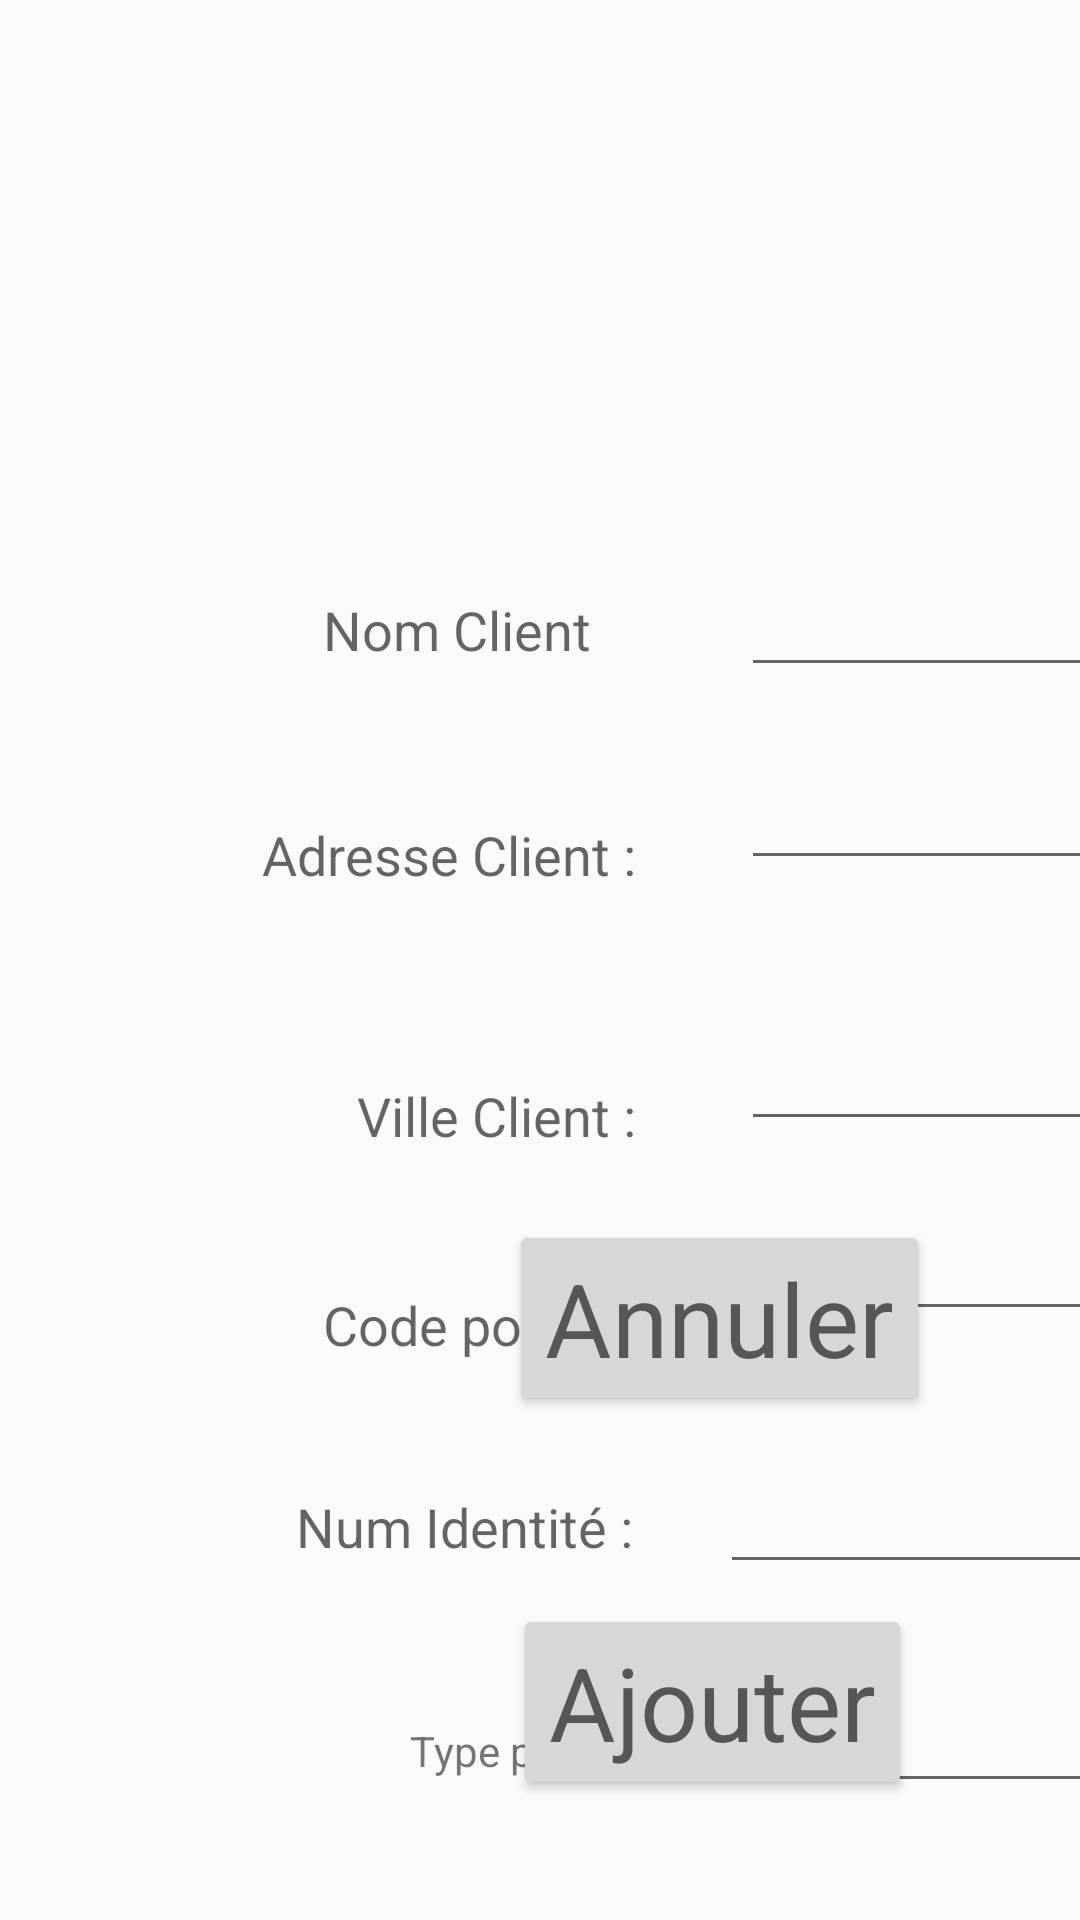

Produce the Android XML layout that renders to this screen, including the resource entries it uses.
<!-- AndroidManifest.xml: application theme AppTheme -->
<!-- res/layout/activity_saisie_client.xml -->
<?xml version="1.0" encoding="utf-8"?>
<androidx.constraintlayout.widget.ConstraintLayout xmlns:android="http://schemas.android.com/apk/res/android"
    xmlns:app="http://schemas.android.com/apk/res-auto"
    xmlns:tools="http://schemas.android.com/tools"
    android:layout_width="match_parent"
    android:layout_height="match_parent"
    tools:context=".presentation.ActivitySaisieClient">

    <Button
        android:id="@+id/btAjouter"
        android:layout_width="wrap_content"
        android:layout_height="wrap_content"
        android:layout_marginEnd="56dp"
        android:layout_marginBottom="40dp"
        android:text="Ajouter"
        android:textAppearance="@style/TextAppearance.AppCompat.Display1"
        app:layout_constraintBottom_toBottomOf="parent"
        app:layout_constraintEnd_toEndOf="parent" />

    <Button
        android:id="@+id/btAnnuler"
        android:layout_width="wrap_content"
        android:layout_height="wrap_content"
        android:layout_marginEnd="50dp"
        android:layout_marginBottom="168dp"
        android:text="Annuler"
        android:textAppearance="@style/TextAppearance.AppCompat.Display1"
        app:layout_constraintBottom_toBottomOf="parent"
        app:layout_constraintEnd_toEndOf="parent" />


    <TextView
        android:id="@+id/textView3"
        android:layout_width="wrap_content"
        android:layout_height="wrap_content"
        android:layout_marginStart="232dp"
        android:layout_marginTop="20dp"
        android:text="Ajout d'un Client"
        android:textAppearance="@style/TextAppearance.AppCompat.Display1"
        app:layout_constraintStart_toStartOf="@+id/edNom"
        app:layout_constraintTop_toTopOf="parent" />

    <EditText
        android:id="@+id/edNumPiece"
        android:layout_width="wrap_content"
        android:layout_height="wrap_content"
        android:ems="10"
        android:inputType="textPersonName"
        android:textAppearance="@style/TextAppearance.AppCompat.Medium"
        app:layout_constraintBaseline_toBaselineOf="@+id/textView10"
        app:layout_constraintEnd_toEndOf="@+id/edTypePiece" />

    <EditText
        android:id="@+id/edVille"
        android:layout_width="wrap_content"
        android:layout_height="wrap_content"
        android:ems="10"
        android:inputType="textPersonName"
        android:textAppearance="@style/TextAppearance.AppCompat.Medium"
        app:layout_constraintBottom_toTopOf="@+id/textView8"
        app:layout_constraintStart_toStartOf="@+id/edCpostal"
        app:layout_constraintTop_toTopOf="@+id/textView8" />

    <TextView
        android:id="@+id/textView8"
        android:layout_width="wrap_content"
        android:layout_height="wrap_content"
        android:layout_marginEnd="35dp"
        android:layout_marginBottom="256dp"
        android:text="Ville Client :"
        android:textAppearance="@style/TextAppearance.AppCompat.Medium"
        app:layout_constraintBottom_toBottomOf="parent"
        app:layout_constraintEnd_toStartOf="@+id/edVille" />

    <EditText
        android:id="@+id/edNom"
        android:layout_width="wrap_content"
        android:layout_height="wrap_content"
        android:layout_marginStart="50dp"
        android:layout_marginBottom="23dp"
        android:ems="10"
        android:inputType="textPersonName"
        android:textAppearance="@style/TextAppearance.AppCompat.Medium"
        app:layout_constraintBottom_toTopOf="@+id/edAdresse"
        app:layout_constraintStart_toEndOf="@+id/textView5" />

    <TextView
        android:id="@+id/textView7"
        android:layout_width="wrap_content"
        android:layout_height="wrap_content"
        android:layout_marginEnd="35dp"
        android:layout_marginBottom="42dp"
        android:text="Adresse Client :"
        android:textAppearance="@style/TextAppearance.AppCompat.Medium"
        app:layout_constraintBottom_toTopOf="@+id/edVille"
        app:layout_constraintEnd_toStartOf="@+id/edVille" />

    <TextView
        android:id="@+id/textView5"
        android:layout_width="wrap_content"
        android:layout_height="wrap_content"
        android:layout_marginEnd="15dp"
        android:text="Nom Client"
        android:textAppearance="@style/TextAppearance.AppCompat.Medium"
        app:layout_constraintBaseline_toBaselineOf="@+id/edNom"
        app:layout_constraintEnd_toEndOf="@+id/textView7" />

    <TextView
        android:id="@+id/textView9"
        android:layout_width="wrap_content"
        android:layout_height="wrap_content"
        android:layout_marginTop="27dp"
        android:layout_marginEnd="35dp"
        android:text="Code postal :"
        android:textAppearance="@style/TextAppearance.AppCompat.Medium"
        app:layout_constraintEnd_toStartOf="@+id/edCpostal"
        app:layout_constraintTop_toTopOf="@+id/edCpostal" />

    <EditText
        android:id="@+id/edCpostal"
        android:layout_width="wrap_content"
        android:layout_height="wrap_content"
        android:layout_marginStart="7dp"
        android:layout_marginTop="22dp"
        android:ems="10"
        android:inputType="textPersonName"
        android:textAppearance="@style/TextAppearance.AppCompat.Medium"
        app:layout_constraintStart_toStartOf="@+id/edNumPiece"
        app:layout_constraintTop_toBottomOf="@+id/edVille" />

    <EditText
        android:id="@+id/edAdresse"
        android:layout_width="wrap_content"
        android:layout_height="wrap_content"
        android:ems="10"
        android:inputType="textPersonName"
        android:textAppearance="@style/TextAppearance.AppCompat.Medium"
        app:layout_constraintBottom_toTopOf="@+id/textView7"
        app:layout_constraintStart_toStartOf="@+id/edNom"
        app:layout_constraintTop_toTopOf="@+id/textView7"
        app:layout_constraintVertical_bias="0.6" />

    <TextView
        android:id="@+id/textView10"
        android:layout_width="wrap_content"
        android:layout_height="wrap_content"
        android:layout_marginTop="43dp"
        android:layout_marginEnd="29dp"
        android:text="Num Identité :"
        android:textAppearance="@style/TextAppearance.AppCompat.Medium"
        app:layout_constraintEnd_toStartOf="@+id/edNumPiece"
        app:layout_constraintTop_toBottomOf="@+id/textView9" />

    <TextView
        android:id="@+id/textView11"
        android:layout_width="wrap_content"
        android:layout_height="wrap_content"
        android:layout_marginEnd="30dp"
        android:layout_marginBottom="47dp"
        android:text="Type pièce :"
        app:layout_constraintBottom_toBottomOf="parent"
        app:layout_constraintEnd_toStartOf="@+id/edTypePiece" />

    <EditText
        android:id="@+id/edTypePiece"
        android:layout_width="wrap_content"
        android:layout_height="wrap_content"
        android:layout_marginStart="240dp"
        android:ems="10"
        android:inputType="textPersonName"
        android:textAppearance="@style/TextAppearance.AppCompat.Medium"
        app:layout_constraintBaseline_toBaselineOf="@+id/textView11"
        app:layout_constraintStart_toStartOf="parent" />

</androidx.constraintlayout.widget.ConstraintLayout>
<!-- resources referenced by this layout -->
<resources>
  <style name="AppTheme" parent="Theme.AppCompat.Light.NoActionBar">
          
          <item name="colorPrimary">@color/colorPrimary</item>
          <item name="colorPrimaryDark">@color/colorBack2</item>
          <item name="colorAccent">@color/colorAccent</item>
      </style>
  <color name="colorPrimary">#3F51B5</color>
  <color name="colorBack2">#18163A</color>
  <color name="colorAccent">#FBBF24</color>
</resources>
